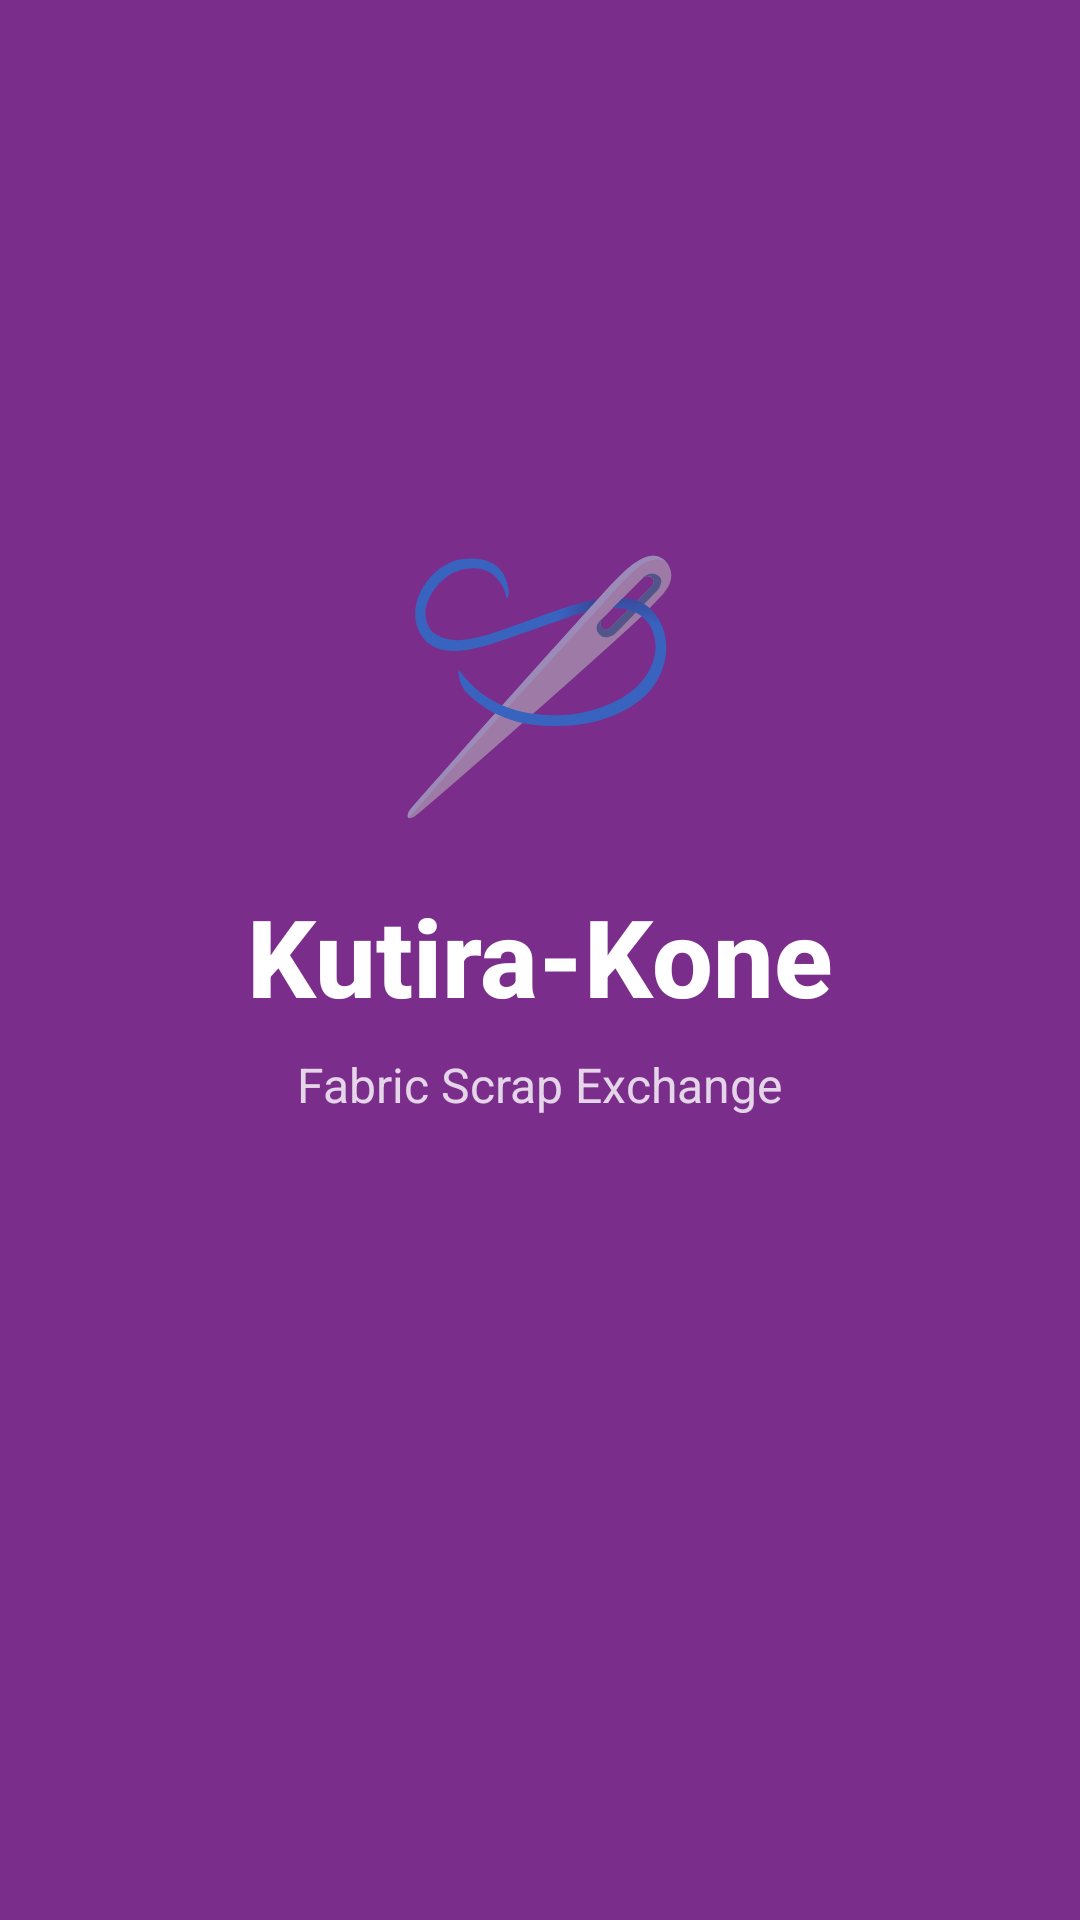

The Android layout XML behind this screen, and the referenced resources:
<!-- AndroidManifest.xml: activity theme Theme.KutiraKone.Splash -->
<!-- res/layout/activity_splash.xml -->
<?xml version="1.0" encoding="utf-8"?>
<LinearLayout xmlns:android="http://schemas.android.com/apk/res/android"
    android:layout_width="match_parent"
    android:layout_height="match_parent"
    android:orientation="vertical"
    android:gravity="center"
    android:background="@color/colorPrimary">

    <TextView
        android:layout_width="wrap_content"
        android:layout_height="wrap_content"
        android:text="🪡"
        android:textSize="80sp"
        android:layout_marginBottom="16dp"/>

    <TextView
        android:layout_width="wrap_content"
        android:layout_height="wrap_content"
        android:text="Kutira-Kone"
        android:textColor="#FFFFFF"
        android:textSize="36sp"
        android:textStyle="bold"
        android:fontFamily="sans-serif-medium"/>

    <TextView
        android:layout_width="wrap_content"
        android:layout_height="wrap_content"
        android:text="Fabric Scrap Exchange"
        android:textColor="#CCFFFFFF"
        android:textSize="16sp"
        android:layout_marginTop="8dp"/>

    <ProgressBar
        android:layout_width="wrap_content"
        android:layout_height="wrap_content"
        android:layout_marginTop="48dp"
        android:indeterminateTint="#FFFFFF"/>

</LinearLayout>
<!-- resources referenced by this layout -->
<resources>
  <color name="colorPrimary">#7B2D8B</color>
  <style name="Theme.KutiraKone.Splash" parent="Theme.MaterialComponents.Light.NoActionBar">
          <item name="colorPrimary">@color/colorPrimary</item>
          <item name="colorPrimaryDark">@color/colorPrimaryDark</item>
          <item name="android:windowBackground">@color/colorPrimary</item>
          <item name="android:windowNoTitle">true</item>
          <item name="android:windowFullscreen">true</item>
          <item name="android:statusBarColor">@color/colorPrimary</item>
      </style>
  <color name="colorPrimaryDark">#5A1E6A</color>
</resources>
